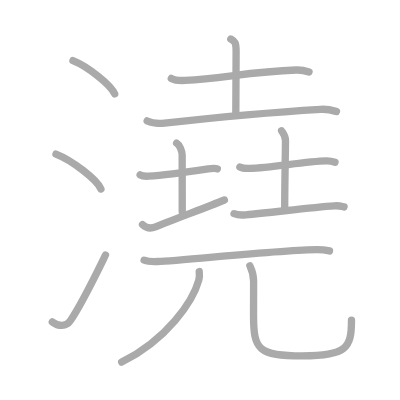
t = 0.00 s
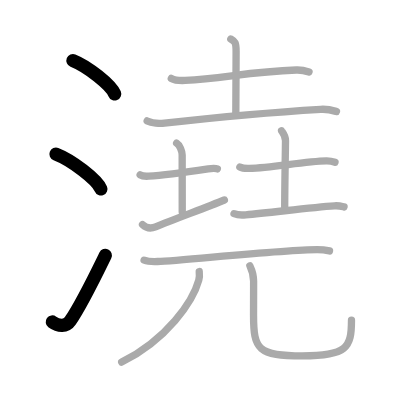
t = 3.00 s
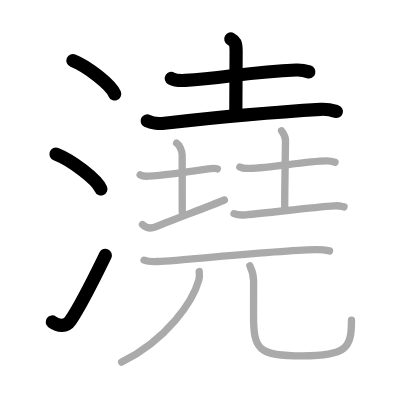
t = 6.00 s
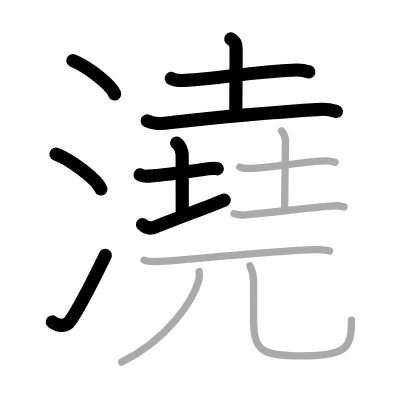
t = 9.00 s
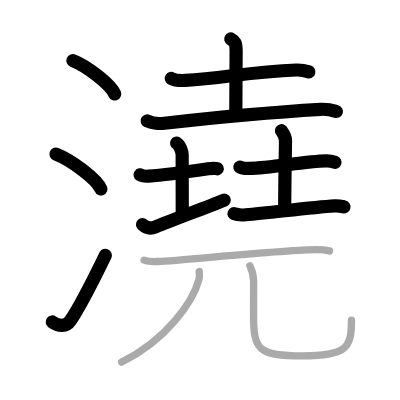
t = 12.00 s
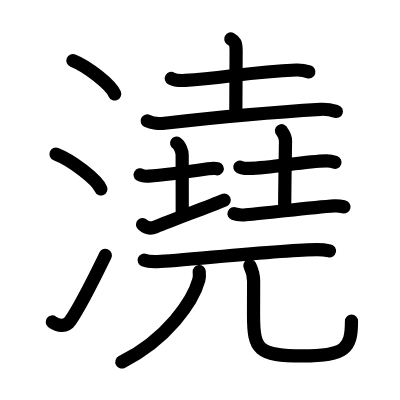
t = 15.00 s

The animated SVG that drew these frames (rendered in a browser with its animation timeline set to each time). Animation: 15 SMIL elements (animate=15); one cycle of 15.00 s.

<?xml version="1.0" standalone="no"?>
<!DOCTYPE svg PUBLIC "-//W3C//DTD SVG 1.1//EN"   "http://www.w3.org/Graphics/SVG/1.1/DTD/svg11.dtd">
<svg width="400px" height="400px"  version="1.1" xmlns="http://www.w3.org/2000/svg">
  <defs>
    <marker id="Triangle" viewBox="0 0 10 10" refX="0" refY="5" markerUnits="strokeWidth" markerWidth="3" style="stroke-opacity:0%;fill:#aaaaaa;" markerHeight="2" orient="auto">
      <path d="M 0 0 L 10 5 L 0 10 z" />
    </marker>
    
    <marker id="Arrow" viewBox="0 0 10 10" refX="5" refY="5" markerUnits="strokeWidth" markerWidth="1.8" style="stroke-opacity:0%;fill:#770000;" markerHeight="2" orient="auto">
      <path d="M 0 4 L 6 4 L 4 1 L 10 5 L 4 9 L 6 6 L 0 6 z" />
        <circle cx="5" cy="5" r="5" />
      </marker>
    
    <marker id="TriangleRed" viewBox="0 0 10 10" refX="0" refY="5" markerUnits="strokeWidth" markerWidth="3" style="stroke-opacity:0%;fill:#CC0000;" markerHeight="2" orient="auto">
      <path d="M 0 0 L 10 5 L 0 10 z" />
    </marker>
    
    <marker id="ArrowRed" viewBox="0 0 10 10" refX="5" refY="5" markerUnits="strokeWidth" markerWidth="1.8" style="stroke-opacity:0%;fill:#CC0000;" markerHeight="2" orient="auto">
      <path d="M 0 4 L 6 4 L 4 1 L 10 5 L 4 9 L 6 6 L 0 6 z" />
        <circle cx="5" cy="5" r="5" />
      </marker>
    
  </defs>
  
  <path style="fill:#ffffff; fill-opacity:100%; fill-rule:evenodd; stroke-width:0;" d="M 0 0 L 400px 0 L 400px 400px L 0 400px L 0 0" />

  <g transform="scale(3.6697247706422 3.6697247706422)">
<path style="fill:none; fill-opacity:0%; fill-rule:evenodd; stroke:#aaaaaa; stroke-opacity:100%; stroke-width: 1.5pt; stroke-linejoin:round; stroke-linecap:round;" d="M19.88 16.5c4.01 1.6 10.36 6.6 11.37 9.09"></path>
<path style="fill:none; fill-opacity:0%; fill-rule:evenodd; stroke:#aaaaaa; stroke-opacity:100%; stroke-width: 1.5pt; stroke-linejoin:round; stroke-linecap:round;" d="M15.25 42c4.32 1.68 11.17 6.89 12.25 9.5"></path>
<path style="fill:none; fill-opacity:0%; fill-rule:evenodd; stroke:#aaaaaa; stroke-opacity:100%; stroke-width: 1.5pt; stroke-linejoin:round; stroke-linecap:round;" d="M14.25 87.73c1.71 1.27 3.78 1.32 4.86-0.25c3.14-4.57 6.79-12.16 9.64-17.99"></path>
<path style="fill:none; fill-opacity:0%; fill-rule:evenodd; stroke:#aaaaaa; stroke-opacity:100%; stroke-width: 1.5pt; stroke-linejoin:round; stroke-linecap:round;" d="M46.68 21.38c0.99 0.54 2.79 0.59 3.78 0.54c10.45-0.59 17.51-2.37 30.29-2.84c1.64-0.06 2.63 0.25 3.46 0.52"></path>
<path style="fill:none; fill-opacity:0%; fill-rule:evenodd; stroke:#aaaaaa; stroke-opacity:100%; stroke-width: 1.5pt; stroke-linejoin:round; stroke-linecap:round;" d="M62.89 10.62c1.11 0.63 1.45 0.9 1.45 3.38c0 2.4-0.08 7-0.08 16.96"></path>
<path style="fill:none; fill-opacity:0%; fill-rule:evenodd; stroke:#aaaaaa; stroke-opacity:100%; stroke-width: 1.5pt; stroke-linejoin:round; stroke-linecap:round;" d="M40.1 32.96c1.22 0.61 3.48 0.75 4.7 0.61c15.18-1.71 29.03-2.98 42.6-3.78c2.04-0.12 3.27 0.29 4.29 0.6"></path>
<path style="fill:none; fill-opacity:0%; fill-rule:evenodd; stroke:#aaaaaa; stroke-opacity:100%; stroke-width: 1.5pt; stroke-linejoin:round; stroke-linecap:round;" d="M38.19 47.64c0.58 0.38 1.72 0.4 2.31 0.36c3.84-0.25 12.11-1.39 16.22-2c0.96-0.14 2.02-0.18 2.5 0.01"></path>
<path style="fill:none; fill-opacity:0%; fill-rule:evenodd; stroke:#aaaaaa; stroke-opacity:100%; stroke-width: 1.5pt; stroke-linejoin:round; stroke-linecap:round;" d="M48.13 39c0.84 0.5 1.51 2.23 1.51 3.25c0 7.25 0.02 4.75 0.02 15.5"></path>
<path style="fill:none; fill-opacity:0%; fill-rule:evenodd; stroke:#aaaaaa; stroke-opacity:100%; stroke-width: 1.5pt; stroke-linejoin:round; stroke-linecap:round;" d="M38.84 61.19c0.59 0.56 1.78 1.36 3.55 0.62c4.93-2.06 13.81-5.25 18.75-7.31"></path>
<path style="fill:none; fill-opacity:0%; fill-rule:evenodd; stroke:#aaaaaa; stroke-opacity:100%; stroke-width: 1.5pt; stroke-linejoin:round; stroke-linecap:round;" d="M65.36 45.51c0.67 0.38 1.9 0.4 2.57 0.38c6.23-0.13 14.91-1.91 21.01-2.03c1.12-0.02 1.79 0.18 2.35 0.37"></path>
<path style="fill:none; fill-opacity:0%; fill-rule:evenodd; stroke:#aaaaaa; stroke-opacity:100%; stroke-width: 1.5pt; stroke-linejoin:round; stroke-linecap:round;" d="M76.71 35.62c0.07 0.23 1.09 1.22 1.09 2.71c0 1.67-0.22 11.92-0.22 18.88"></path>
<path style="fill:none; fill-opacity:0%; fill-rule:evenodd; stroke:#aaaaaa; stroke-opacity:100%; stroke-width: 1.5pt; stroke-linejoin:round; stroke-linecap:round;" d="M63.77 58.23c0.74 0.3 2.48 0.37 3.22 0.3C73.6 58 84.52 56.5 91.16 56.09c1.23-0.08 1.98 0.15 2.59 0.3"></path>
<path style="fill:none; fill-opacity:0%; fill-rule:evenodd; stroke:#aaaaaa; stroke-opacity:100%; stroke-width: 1.5pt; stroke-linejoin:round; stroke-linecap:round;" d="M39.27 70.9c0.96 0.37 2.73 0.41 3.69 0.37c6.71-0.27 34.31-3.26 43.46-3.26c1.6 0 2.57 0.18 3.37 0.36"></path>
<path style="fill:none; fill-opacity:0%; fill-rule:evenodd; stroke:#aaaaaa; stroke-opacity:100%; stroke-width: 1.5pt; stroke-linejoin:round; stroke-linecap:round;" d="M54.29 74c0.06 0.58 0.11 1.5-0.12 2.33c-1.57 5.76-8.67 16.17-21.01 22.33"></path>
<path style="fill:none; fill-opacity:0%; fill-rule:evenodd; stroke:#aaaaaa; stroke-opacity:100%; stroke-width: 1.5pt; stroke-linejoin:round; stroke-linecap:round;" d="M68.09 72.41c0.55 1.14 1.02 2.49 1.02 4.25c0 2.36-0.02 3.9-0.02 9.25c0 9.37 1.23 11.08 13.32 11.08s13.37-2.19 13.37-9.73"></path>

<path style="fill:none; fill-opacity:0%; fill-rule:evenodd; stroke:#000000; stroke-opacity:100%; stroke-width: 2.7pt; stroke-linejoin:round; stroke-linecap:round;" d="M19.88 16.5c4.01 1.6 10.36 6.6 11.37 9.09" pathLength="100" stroke-dashoffset="100" stroke-dasharray="100 105"><animate id="dashAnim1" attributeName="stroke-dashoffset" from="100" to="0" dur="1s" calcMode="linear" fill="freeze"/></path>
<path style="fill:none; fill-opacity:0%; fill-rule:evenodd; stroke:#000000; stroke-opacity:100%; stroke-width: 2.7pt; stroke-linejoin:round; stroke-linecap:round;" d="M15.25 42c4.32 1.68 11.17 6.89 12.25 9.5" pathLength="100" stroke-dashoffset="100" stroke-dasharray="100 105"><animate id="dashAnim2" attributeName="stroke-dashoffset" from="100" to="0" dur="1s" calcMode="linear" begin="dashAnim1.end" fill="freeze"/></path>
<path style="fill:none; fill-opacity:0%; fill-rule:evenodd; stroke:#000000; stroke-opacity:100%; stroke-width: 2.7pt; stroke-linejoin:round; stroke-linecap:round;" d="M14.25 87.73c1.71 1.27 3.78 1.32 4.86-0.25c3.14-4.57 6.79-12.16 9.64-17.99" pathLength="100" stroke-dashoffset="100" stroke-dasharray="100 105"><animate id="dashAnim3" attributeName="stroke-dashoffset" from="100" to="0" dur="1s" calcMode="linear" begin="dashAnim2.end" fill="freeze"/></path>
<path style="fill:none; fill-opacity:0%; fill-rule:evenodd; stroke:#000000; stroke-opacity:100%; stroke-width: 2.7pt; stroke-linejoin:round; stroke-linecap:round;" d="M46.68 21.38c0.99 0.54 2.79 0.59 3.78 0.54c10.45-0.59 17.51-2.37 30.29-2.84c1.64-0.06 2.63 0.25 3.46 0.52" pathLength="100" stroke-dashoffset="100" stroke-dasharray="100 105"><animate id="dashAnim4" attributeName="stroke-dashoffset" from="100" to="0" dur="1s" calcMode="linear" begin="dashAnim3.end" fill="freeze"/></path>
<path style="fill:none; fill-opacity:0%; fill-rule:evenodd; stroke:#000000; stroke-opacity:100%; stroke-width: 2.7pt; stroke-linejoin:round; stroke-linecap:round;" d="M62.89 10.62c1.11 0.63 1.45 0.9 1.45 3.38c0 2.4-0.08 7-0.08 16.96" pathLength="100" stroke-dashoffset="100" stroke-dasharray="100 105"><animate id="dashAnim5" attributeName="stroke-dashoffset" from="100" to="0" dur="1s" calcMode="linear" begin="dashAnim4.end" fill="freeze"/></path>
<path style="fill:none; fill-opacity:0%; fill-rule:evenodd; stroke:#000000; stroke-opacity:100%; stroke-width: 2.7pt; stroke-linejoin:round; stroke-linecap:round;" d="M40.1 32.96c1.22 0.61 3.48 0.75 4.7 0.61c15.18-1.71 29.03-2.98 42.6-3.78c2.04-0.12 3.27 0.29 4.29 0.6" pathLength="100" stroke-dashoffset="100" stroke-dasharray="100 105"><animate id="dashAnim6" attributeName="stroke-dashoffset" from="100" to="0" dur="1s" calcMode="linear" begin="dashAnim5.end" fill="freeze"/></path>
<path style="fill:none; fill-opacity:0%; fill-rule:evenodd; stroke:#000000; stroke-opacity:100%; stroke-width: 2.7pt; stroke-linejoin:round; stroke-linecap:round;" d="M38.19 47.64c0.58 0.38 1.72 0.4 2.31 0.36c3.84-0.25 12.11-1.39 16.22-2c0.96-0.14 2.02-0.18 2.5 0.01" pathLength="100" stroke-dashoffset="100" stroke-dasharray="100 105"><animate id="dashAnim7" attributeName="stroke-dashoffset" from="100" to="0" dur="1s" calcMode="linear" begin="dashAnim6.end" fill="freeze"/></path>
<path style="fill:none; fill-opacity:0%; fill-rule:evenodd; stroke:#000000; stroke-opacity:100%; stroke-width: 2.7pt; stroke-linejoin:round; stroke-linecap:round;" d="M48.13 39c0.84 0.5 1.51 2.23 1.51 3.25c0 7.25 0.02 4.75 0.02 15.5" pathLength="100" stroke-dashoffset="100" stroke-dasharray="100 105"><animate id="dashAnim8" attributeName="stroke-dashoffset" from="100" to="0" dur="1s" calcMode="linear" begin="dashAnim7.end" fill="freeze"/></path>
<path style="fill:none; fill-opacity:0%; fill-rule:evenodd; stroke:#000000; stroke-opacity:100%; stroke-width: 2.7pt; stroke-linejoin:round; stroke-linecap:round;" d="M38.84 61.19c0.59 0.56 1.78 1.36 3.55 0.62c4.93-2.06 13.81-5.25 18.75-7.31" pathLength="100" stroke-dashoffset="100" stroke-dasharray="100 105"><animate id="dashAnim9" attributeName="stroke-dashoffset" from="100" to="0" dur="1s" calcMode="linear" begin="dashAnim8.end" fill="freeze"/></path>
<path style="fill:none; fill-opacity:0%; fill-rule:evenodd; stroke:#000000; stroke-opacity:100%; stroke-width: 2.7pt; stroke-linejoin:round; stroke-linecap:round;" d="M65.36 45.51c0.67 0.38 1.9 0.4 2.57 0.38c6.23-0.13 14.91-1.91 21.01-2.03c1.12-0.02 1.79 0.18 2.35 0.37" pathLength="100" stroke-dashoffset="100" stroke-dasharray="100 105"><animate id="dashAnim10" attributeName="stroke-dashoffset" from="100" to="0" dur="1s" calcMode="linear" begin="dashAnim9.end" fill="freeze"/></path>
<path style="fill:none; fill-opacity:0%; fill-rule:evenodd; stroke:#000000; stroke-opacity:100%; stroke-width: 2.7pt; stroke-linejoin:round; stroke-linecap:round;" d="M76.71 35.62c0.07 0.23 1.09 1.22 1.09 2.71c0 1.67-0.22 11.92-0.22 18.88" pathLength="100" stroke-dashoffset="100" stroke-dasharray="100 105"><animate id="dashAnim11" attributeName="stroke-dashoffset" from="100" to="0" dur="1s" calcMode="linear" begin="dashAnim10.end" fill="freeze"/></path>
<path style="fill:none; fill-opacity:0%; fill-rule:evenodd; stroke:#000000; stroke-opacity:100%; stroke-width: 2.7pt; stroke-linejoin:round; stroke-linecap:round;" d="M63.77 58.23c0.74 0.3 2.48 0.37 3.22 0.3C73.6 58 84.52 56.5 91.16 56.09c1.23-0.08 1.98 0.15 2.59 0.3" pathLength="100" stroke-dashoffset="100" stroke-dasharray="100 105"><animate id="dashAnim12" attributeName="stroke-dashoffset" from="100" to="0" dur="1s" calcMode="linear" begin="dashAnim11.end" fill="freeze"/></path>
<path style="fill:none; fill-opacity:0%; fill-rule:evenodd; stroke:#000000; stroke-opacity:100%; stroke-width: 2.7pt; stroke-linejoin:round; stroke-linecap:round;" d="M39.27 70.9c0.96 0.37 2.73 0.41 3.69 0.37c6.71-0.27 34.31-3.26 43.46-3.26c1.6 0 2.57 0.18 3.37 0.36" pathLength="100" stroke-dashoffset="100" stroke-dasharray="100 105"><animate id="dashAnim13" attributeName="stroke-dashoffset" from="100" to="0" dur="1s" calcMode="linear" begin="dashAnim12.end" fill="freeze"/></path>
<path style="fill:none; fill-opacity:0%; fill-rule:evenodd; stroke:#000000; stroke-opacity:100%; stroke-width: 2.7pt; stroke-linejoin:round; stroke-linecap:round;" d="M54.29 74c0.06 0.58 0.11 1.5-0.12 2.33c-1.57 5.76-8.67 16.17-21.01 22.33" pathLength="100" stroke-dashoffset="100" stroke-dasharray="100 105"><animate id="dashAnim14" attributeName="stroke-dashoffset" from="100" to="0" dur="1s" calcMode="linear" begin="dashAnim13.end" fill="freeze"/></path>
<path style="fill:none; fill-opacity:0%; fill-rule:evenodd; stroke:#000000; stroke-opacity:100%; stroke-width: 2.7pt; stroke-linejoin:round; stroke-linecap:round;" d="M68.09 72.41c0.55 1.14 1.02 2.49 1.02 4.25c0 2.36-0.02 3.9-0.02 9.25c0 9.37 1.23 11.08 13.32 11.08s13.37-2.19 13.37-9.73" pathLength="100" stroke-dashoffset="100" stroke-dasharray="100 105"><animate id="dashAnim15" attributeName="stroke-dashoffset" from="100" to="0" dur="1s" calcMode="linear" begin="dashAnim14.end" fill="freeze"/></path>

</g>

</svg>  
          
